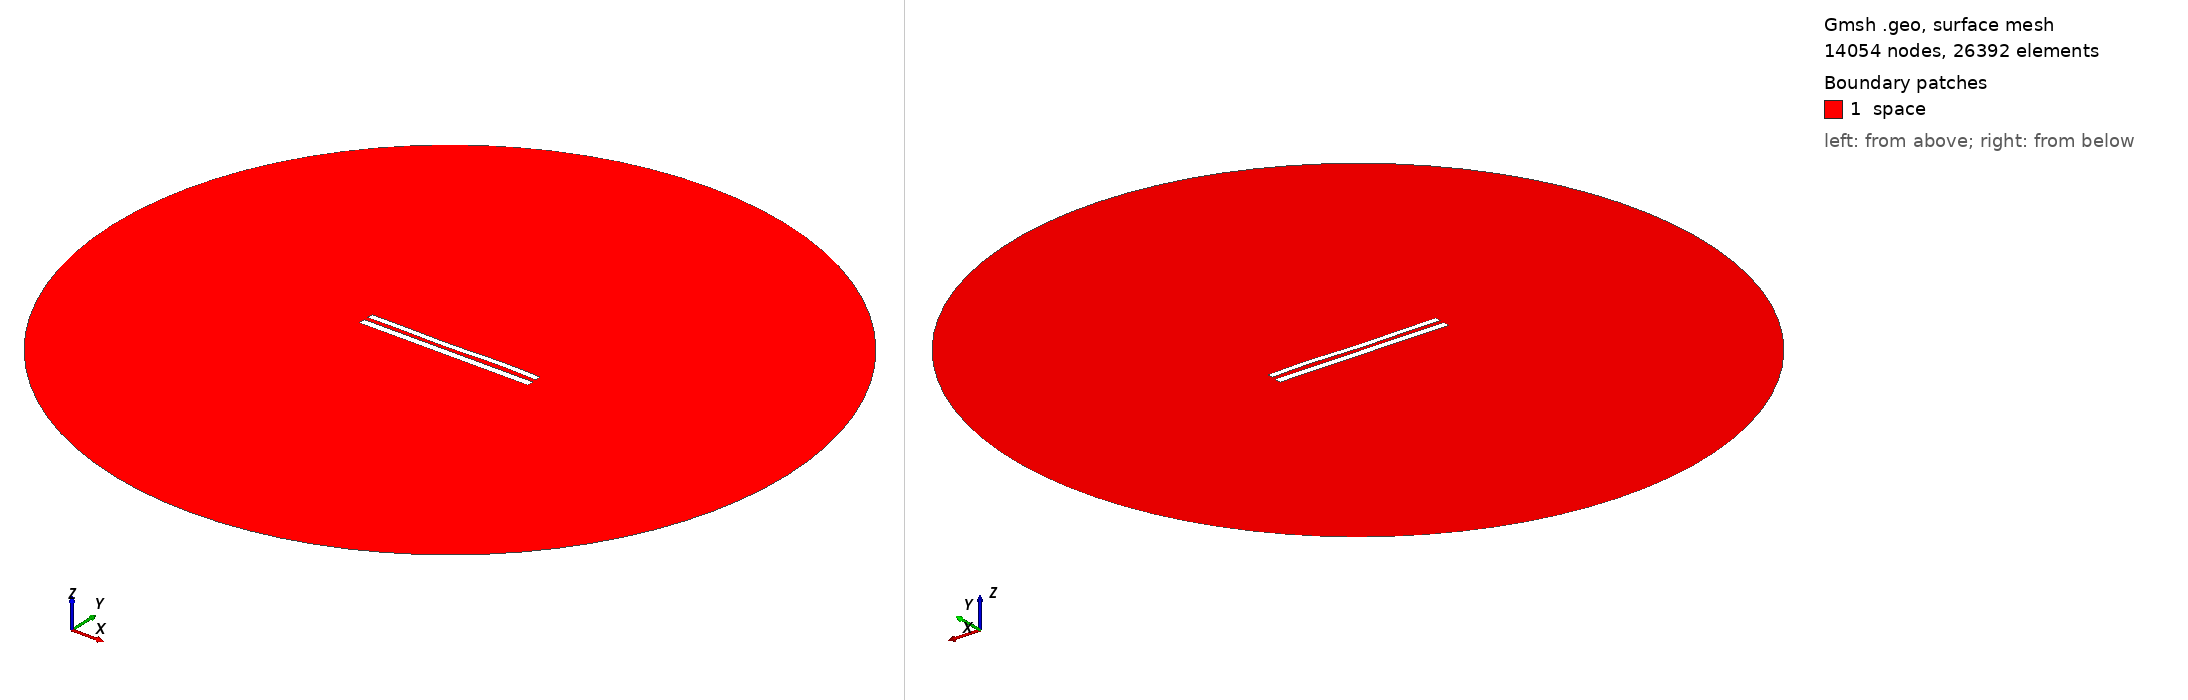

Gmsh geometry script, surface-meshed: 14054 nodes, 26392 surface elements. Boundary patches (legend numbers): 1 space. Left view from above one corner, right view from below the opposite corner. Legend entries are the model's physical surfaces. The drawing asked Gmsh for element sizes between 1% and 20% of the model's largest extent; the script's own settings can give other sizes.

=== 9280.geo (drawn) ===
//---------------------------------------
// Geometry kernel
//---------------------------------------

SetFactory("OpenCASCADE");



//---------------------------------------
// Parameters of the geometry
//---------------------------------------

// Overetch of the upper plate
overetch = 0.25;

// Distance between the plates
distance = 2.5;

// Discretization over the x axis (for the deformation)
nx = 50; 

// Length of the plate
L = 100 - overetch; 

// Number of modes
n = 4; 

// 1st mode coefficient
coeff(1) = 0.15;
beta(1) = 0.596864 * 3.1415926535 / L;

// 2nd mode coefficient
coeff(2) = -0.075;
beta(2) = 1.49418 * 3.1415926535 / L;

// 3rd mode coefficient
coeff(3) = -0.15;
beta(3) = 2.50025 * 3.1415926535 / L;

// 4th mode coefficient
coeff(4) = 0.15;
beta(4) = 3.49999 * 3.1415926535 / L;



//---------------------------------------
// Upper plate (deformed rectangle)
//---------------------------------------

// Coordiantes of the upper plate
xmin = -50;
xmax = 50 - overetch;

// Height of the upper plate
yheight = 4 - 2 * overetch;

// Indexes of the points
UpperID[] = {};
LowerID[] = {};
LeftID[] = {};
RightID[] = {};

// Point index
p = 1;

// Horizontal edges
For i In {1:nx}
    x = xmin + (i-1)*(xmax - xmin)/(nx-1);

    y_bottom = distance / 2 + overetch;
    For j In {1:n}
        C = (Cosh(beta(j)*L) + Cos(beta(j)*L)) / (Sinh(beta(j)*L) + Sin(beta(j)*L));
        y_bottom  = y_bottom + coeff(j) * (Cosh(beta(j)*(x+50)) - Cos(beta(j)*(x+50)) - C * (Sinh(beta(j)*(x+50)) - Sin(beta(j)*(x+50))));
    EndFor

    y_top = y_bottom + yheight;

    Point(p) = {x, y_top, 0, 1.0};
    UpperID[i] = p;
    p = p + 1;

    Point(p) = {x, y_bottom, 0, 1.0};
    LowerID[i] = p;
    p = p + 1;
EndFor

// Create point lists
UpperPts[] = {}; LowerPts[] = {};
For i In {1:nx}
  UpperPts[] += {UpperID[i]};
  LowerPts[] += {LowerID[i]};
EndFor

// Build splines
Spline(1) = {UpperPts[]};
Spline(2) = {LowerPts[]};
Line(3) = {LowerPts[nx-1], UpperPts[nx-1]};
Line(4) = {LowerPts[0], UpperPts[0]};

// Build the plane surface
Curve Loop(1) = {2, 3, -1, -4};
Plane Surface(1) = {1};



//---------------------------------------
// Lower plate (rectangle)
//---------------------------------------

// Vertices
Point(1001) = {-50, -1, 0, 1.0};
Point(1002) = { 50, -1, 0, 1.0};
Point(1003) = { 50,  -5, 0, 1.0};
Point(1004) = {-50,  -5, 0, 1.0};

// Edges
Line(5) = {1001, 1002};
Line(6) = {1002, 1003};
Line(7) = {1003, 1004};
Line(8) = {1004, 1001};

// Plane surface
Line Loop(2) = {5, 6, 7, 8};
Plane Surface(2) = {2}; 



//---------------------------------------
// Outer (fictious) boundary
//---------------------------------------

// Points
Point(1005) = {0, 0, 0};       // Center
Point(1006) = {200, 0, 0};     // Start point
Point(1007) = {0, 200, 0};     // 90 degrees
Point(1008) = {-200, 0, 0};    // 180 degrees
Point(1009) = {0, -200, 0};    // 270 degrees

// Circle arcs (each needs start, center, end)
Circle(9) = {1006, 1005, 1007};
Circle(10) = {1007, 1005, 1008};
Circle(11) = {1008, 1005, 1009};
Circle(12) = {1009, 1005, 1006};

// Plane surface for the entire domain
Curve Loop(3) = {9, 10, 11, 12};
Surface(3) = {3};

// Subtract the plates from the whole domain to obtain the actual domain where we want to solve the equations
BooleanDifference{ Surface{3}; Delete; }{ Surface{1}; Surface{2}; Delete; }




//---------------------------------------
// Transfinite Lines/Curves
//---------------------------------------

// Set the number of points on the boundaries
r = 7;

// Plates
Transfinite Curve {1, 2} = 50*r Using Progression 1;
Transfinite Curve {3, 4} = 2*r Using Progression 1;
Transfinite Line {5, 7} = 50*r Using Progression 1;
Transfinite Line {6, 8} = 2*r Using Progression 1;

// Outer boundary
Transfinite Line {9, 10, 11, 12} = 20 Using Progression 1;



//---------------------------------------
// Physical groups
//---------------------------------------                

// Physical curves (boundaries)
Physical Line("force_segment", 10) = {2};
Physical Line("upper_plate", 11) = {1, 3, 4};
Physical Line("lower_plate", 12) = {5, 6, 7, 8};
Physical Line("boundary", 20) = {9, 10, 11, 12};

// Physical Surfaces
Physical Surface("space", 30) = {3};



//---------------------------------------
// 6. Generate the Mesh
//---------------------------------------

// 2D mesh generation
Mesh 2;
